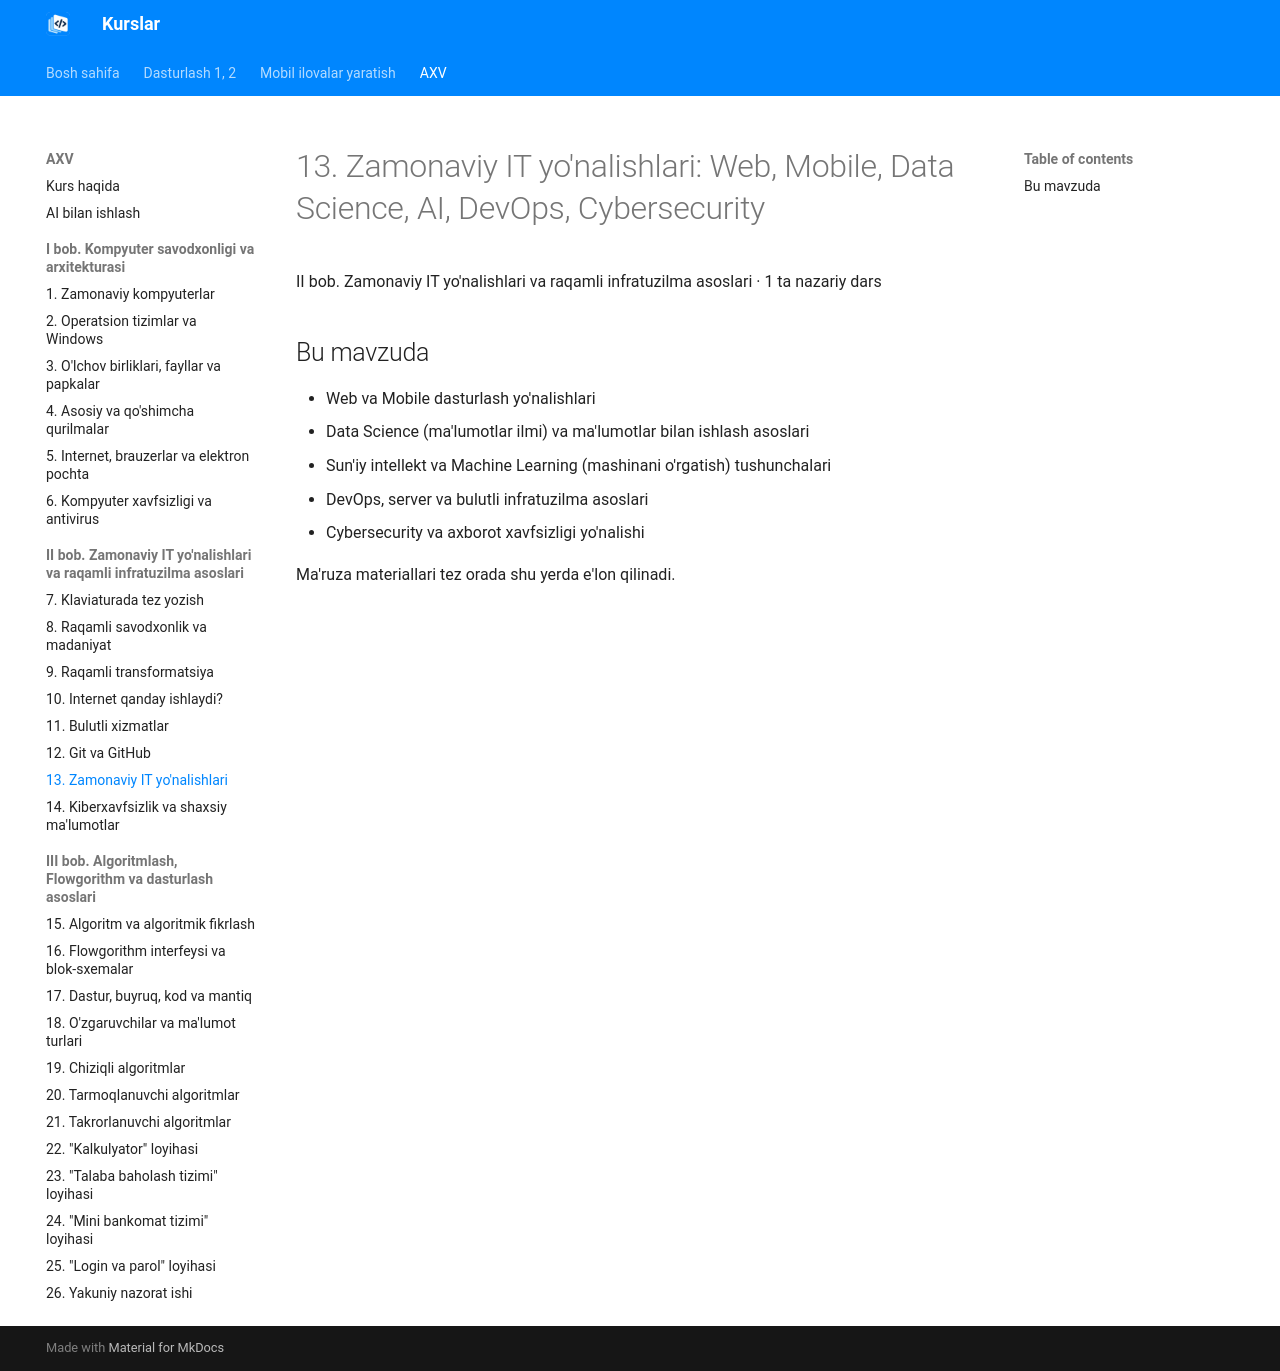

repository: tiu2024/dasturlash · page: courses/axv/topic-13/index.html · generator: mkdocs

# 13. Zamonaviy IT yo'nalishlari: Web, Mobile, Data Science, AI, DevOps, Cybersecurity

II bob. Zamonaviy IT yo'nalishlari va raqamli infratuzilma asoslari · 1 ta nazariy dars

## Bu mavzuda

- Web va Mobile dasturlash yo'nalishlari
- Data Science (ma'lumotlar ilmi) va ma'lumotlar bilan ishlash asoslari
- Sun'iy intellekt va Machine Learning (mashinani o'rgatish) tushunchalari
- DevOps, server va bulutli infratuzilma asoslari
- Cybersecurity va axborot xavfsizligi yo'nalishi

Ma'ruza materiallari tez orada shu yerda e'lon qilinadi.
